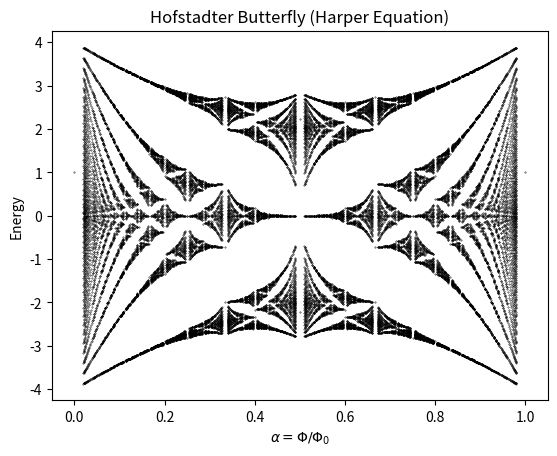

The matplotlib source for this figure:
%matplotlib inline
import numpy as np
import matplotlib.pyplot as plt

q_max = 50
energies = []
alphas = []

for q in range(1, q_max + 1):
    for p in range(0, q + 1):
        if np.gcd(p, q) == 1:
            alpha = p / q
            H = np.zeros((q, q), dtype=complex)
            for i in range(q):
                H[i, i] = 2 * np.cos(2 * np.pi * alpha * i)
                H[i, (i+1)%q] = 1
                H[(i+1)%q, i] = 1
            e = np.linalg.eigvalsh(H)
            energies.extend(e)
            alphas.extend([alpha]*q)

plt.scatter(alphas, energies, s=0.1, c='black')
plt.title('Hofstadter Butterfly (Harper Equation)')
plt.xlabel(r'$\alpha = \Phi / \Phi_0$')
plt.ylabel('Energy')
plt.savefig('Mecanica_Cuantica_HPC_7_output.png')
